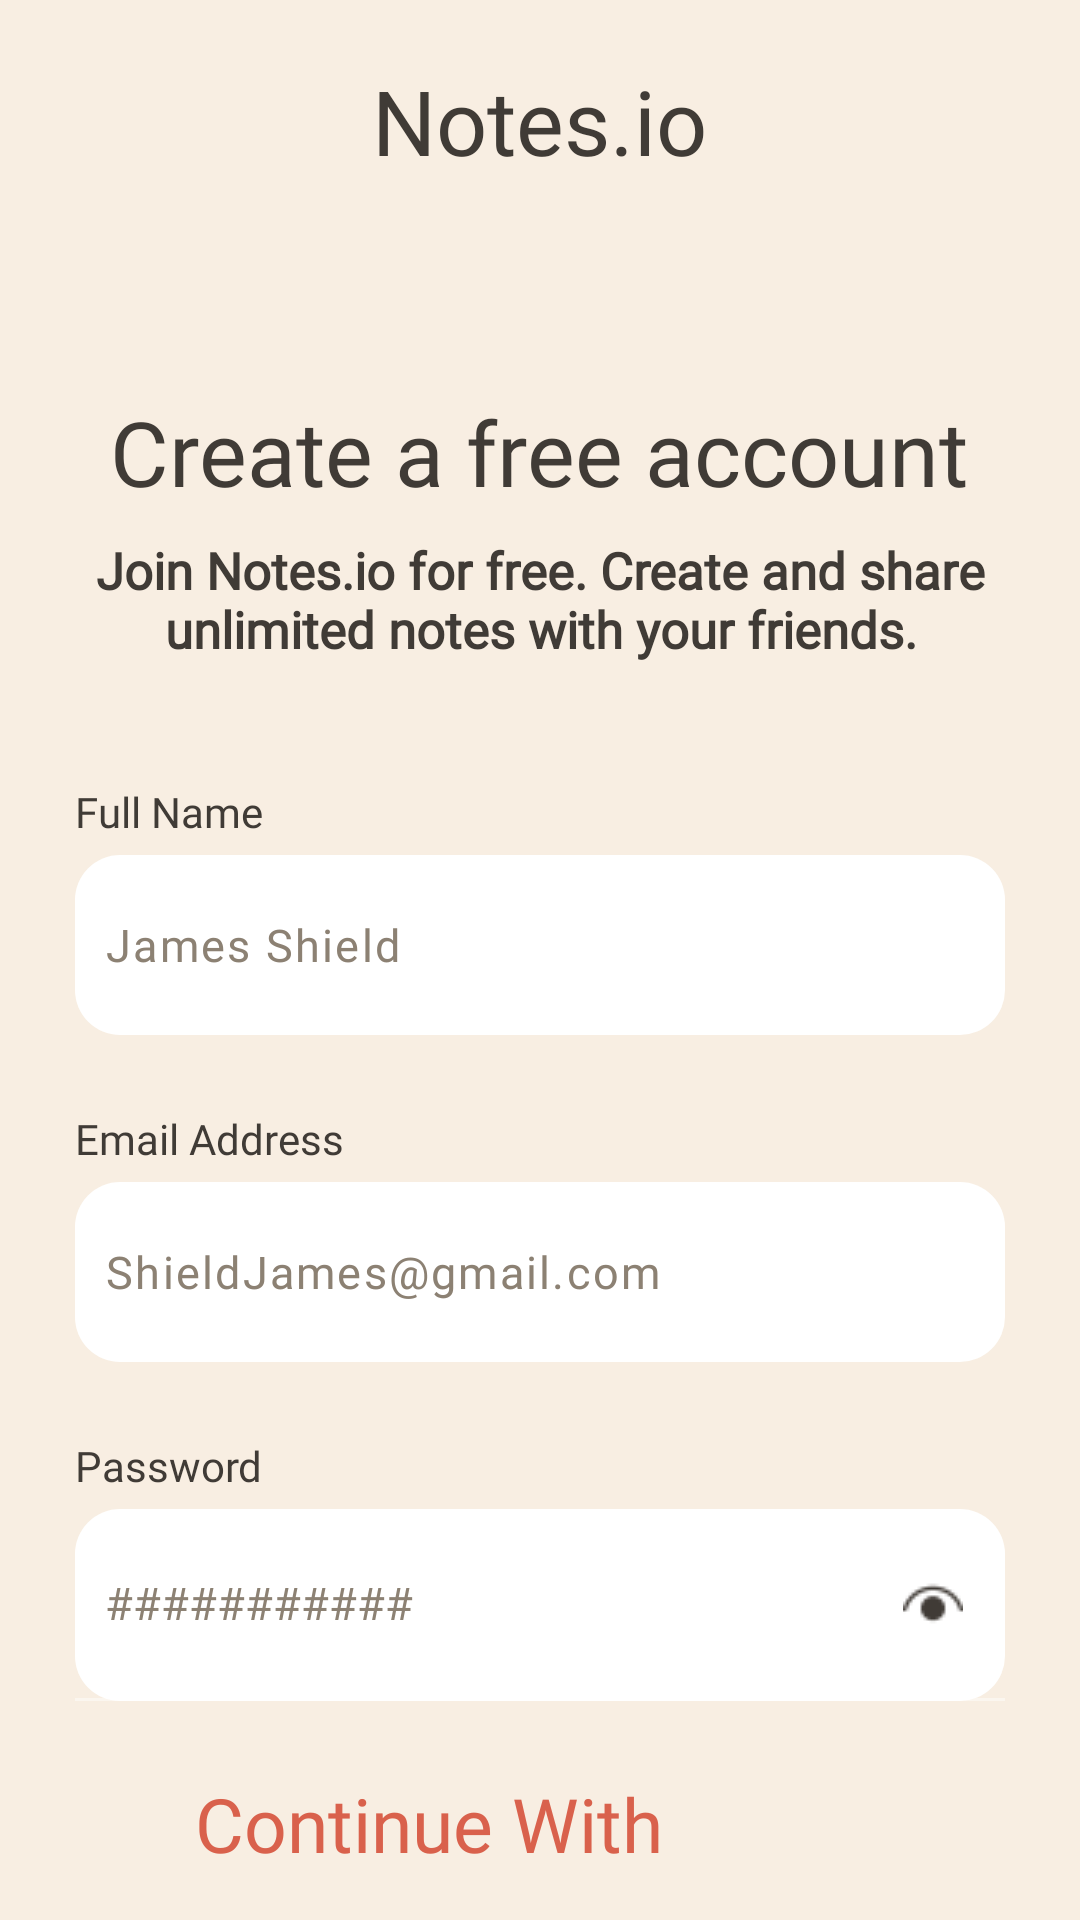

Produce the Android XML layout that renders to this screen, including the resource entries it uses.
<!-- AndroidManifest.xml: application theme Theme.MaterialComponents.NoActionBar -->
<!-- res/layout/fragment_sign_up_screen.xml -->
<?xml version="1.0" encoding="utf-8"?>
<LinearLayout xmlns:android="http://schemas.android.com/apk/res/android"
    xmlns:tools="http://schemas.android.com/tools"
    xmlns:app="http://schemas.android.com/apk/res-auto"
    android:layout_width="match_parent"
    android:layout_height="match_parent"
    tools:context=".authentication.signUp.SignUpScreen"
    android:orientation="vertical"
    android:background="#F8EEE2">

    <TextView
        android:layout_width="wrap_content"
        android:layout_height="wrap_content"
        android:textSize="30dp"
        android:layout_marginTop="20dp"
        android:layout_gravity="center"
        android:text="Notes.io"
        android:fontFamily="@font/titanone_regular"
        android:textColor="#403B36">
    </TextView>
    <TextView
        android:layout_width="wrap_content"
        android:layout_height="wrap_content"
        android:layout_marginTop="70dp"
        android:textSize="30dp"
        android:fontFamily="@font/nunito_extrabold"
        android:layout_gravity="center"
        android:text="Create a free account"
        android:textColor="#403B36">
    </TextView>
    <TextView
        android:layout_width="300dp"
        android:layout_height="wrap_content"
        android:textAlignment="center"
        android:layout_marginTop="8dp"
        android:layout_marginLeft="0px"
        android:layout_marginRight="0px"
        android:textSize="17dp"
        android:fontFamily="@font/nunito_regular"
        android:textStyle="bold"
        android:layout_gravity="center"
        android:textColor="#403B36"
        android:text="Join Notes.io for free. Create and share unlimited notes with your friends.">
    </TextView>
    <LinearLayout
        android:layout_width="match_parent"
        android:layout_height="wrap_content"
        android:layout_marginTop="40dp"
        android:layout_marginLeft="25dp"
        android:layout_marginRight="25dp"
        android:layout_gravity="center"
        android:orientation="vertical"
        android:textColor="@color/black">
        <TextView
            android:layout_width="match_parent"
            android:layout_height="wrap_content"
            android:layout_marginTop="0dp"
            android:fontFamily="@font/nunito_black"
            android:textSize="14dp"
            android:layout_gravity="center"
            android:text="Full Name"
            android:textColor="#403B36">
        </TextView>
        <EditText
            android:id="@+id/full_name"
            android:layout_width="match_parent"
            android:layout_height="60dp"
            android:layout_marginTop="5dp"
            android:textSize="15dp"
            android:hint="James Shield"
            android:textColorHint="#8C8173"
            android:letterSpacing="0.05"
            android:fontFamily="@font/nunito_black"
            android:inputType="textPersonName"
            android:windowSoftInputMode="adjustPan"
            android:textColor="#403B36"
            android:textCursorDrawable="@null"
            android:paddingLeft="10dp"
            android:layout_gravity="center"
            android:backgroundTint="@color/white"
            android:background="@drawable/round_corner">
        </EditText>
        <TextView
            android:layout_width="match_parent"
            android:layout_height="wrap_content"
            android:layout_marginTop="25dp"
            android:textSize="14dp"
            android:fontFamily="@font/nunito_black"
            android:layout_gravity="center"
            android:text="Email Address"
            android:textColor="#403B36">
        </TextView>
        <EditText
            android:id="@+id/email"
            android:layout_width="match_parent"
            android:layout_height="60dp"
            android:layout_marginTop="5dp"
            android:textSize="15dp"
            android:inputType="textWebEmailAddress"
            android:windowSoftInputMode="adjustPan"
            android:hint="ShieldJames@gmail.com"
            android:textColorHint="#8C8173"
            android:letterSpacing="0.05"
            android:textColor="#403B36"
            android:textCursorDrawable="@null"
            android:paddingLeft="10dp"
            android:fontFamily="@font/nunito_black"
            android:layout_gravity="center"
            android:backgroundTint="@color/white"
            android:background="@drawable/round_corner">
        </EditText>
        <TextView
            android:layout_width="match_parent"
            android:layout_height="wrap_content"
            android:layout_marginTop="25dp"
            android:textSize="14dp"
            android:fontFamily="@font/nunito_black"
            android:layout_gravity="center"
            android:text="Password"
            android:textColor="#403B36">
        </TextView>
        <com.google.android.material.textfield.TextInputLayout
            android:layout_width="match_parent"
            android:layout_height="70dp"
            app:passwordToggleEnabled="true"
            app:passwordToggleDrawable="@drawable/password_toggle"
            app:endIconMode="password_toggle"
            android:hint="###########"
            android:textColorHint="#8C8173"
            android:letterSpacing="0.05"
            android:layout_gravity="center"
            android:textAlignment="center"
            android:theme="@style/TextLabel">
            <EditText
                android:id="@+id/pass"
                android:layout_width="match_parent"
                android:layout_height="64dp"
                android:layout_marginTop="5dp"
                android:textSize="15dp"
                android:inputType="textPassword"
                android:windowSoftInputMode="adjustPan"
                android:textColor="#403B36"
                android:textCursorDrawable="@null"
                android:paddingLeft="10dp"
                android:fontFamily="@font/nunito_black"
                android:layout_gravity="center"
                android:backgroundTint="@color/white"
                android:background="@drawable/round_corner">
            </EditText>
        </com.google.android.material.textfield.TextInputLayout>
    </LinearLayout>
    <LinearLayout
        android:id="@+id/Google_Button"
        android:layout_width="250dp"
        android:layout_height="60dp"
        android:layout_gravity="center"
        android:background="@color/skin"
        android:layout_marginTop="10dp"
        android:orientation="horizontal">
        <TextView
            android:layout_width="wrap_content"
            android:layout_height="wrap_content"
            android:textSize="25dp"
            android:paddingLeft="10dp"
            android:text="Continue With "
            android:layout_gravity="center_vertical"
            android:textColor="@color/orange"
            android:fontFamily="@font/nunito_bold">
        </TextView>

        <ImageView
            android:layout_width="wrap_content"
            android:layout_height="wrap_content"
            android:layout_gravity="center_vertical"
            android:paddingLeft="2dp"
            android:src="@drawable/google_logo">
        </ImageView>
    </LinearLayout>
    <TextView
        android:layout_width="20dp"
        android:layout_height="16dp"
        android:layout_gravity="center"
        android:text="OR"
        android:textColor="@color/lightBrown">
    </TextView>
    <Button
        android:id="@+id/create_account"
        android:layout_width="330dp"
        android:layout_height="80dp"
        android:layout_gravity="center"
        android:layout_marginTop="10dp"
        android:text="Create Account"
        android:textAlignment="center"
        android:textColor="@color/white"
        android:textAllCaps="false"
        android:fontFamily="@font/nunito_bold"
        android:textSize="25dp"
        android:backgroundTint="@color/orange">
    </Button>
    <TextView
        android:id="@+id/to_Login"
        android:layout_width="wrap_content"
        android:layout_height="wrap_content"
        android:layout_gravity="center"
        android:textSize="15dp"
        android:textStyle="bold"
        android:fontFamily="@font/nunito_extrabold"
        android:textColor="#D9614C"
        android:text="Already have an account?">

    </TextView>

</LinearLayout>
<!-- resources referenced by this layout -->
<resources>
  <color name="black">#FF000000</color>
  <color name="lightBrown">#403B36</color>
  <color name="orange">#D9614C</color>
  <color name="skin">#F8EEE2</color>
  <color name="white">#FFFFFFFF</color>
  <!-- drawable password_toggle: png bitmap (drawable, 444 bytes) -->
  <!-- drawable round_corner (drawable) -->
  <?xml version="1.0" encoding="utf-8"?>
  <shape xmlns:android="http://schemas.android.com/apk/res/android" >
  
      <corners
          android:radius="15dp"
          />
      <solid
          android:color="@color/white"/>
  
  </shape>
  <style name="TextLabel" parent="Theme.AppCompat">
  
          
          <item name="android:textColorHint">@color/lightBrown</item>
          <item name="colorPrimary">@color/skin</item>
          <item name="backgroundTint">@color/white</item>
          <item name="editTextColor">@color/lightBrown</item>
          <item name="android:editTextColor">@color/lightBrown</item>
          <item name="colorControlActivated">@color/lightBrown</item>
          
  
          
      </style>
</resources>
